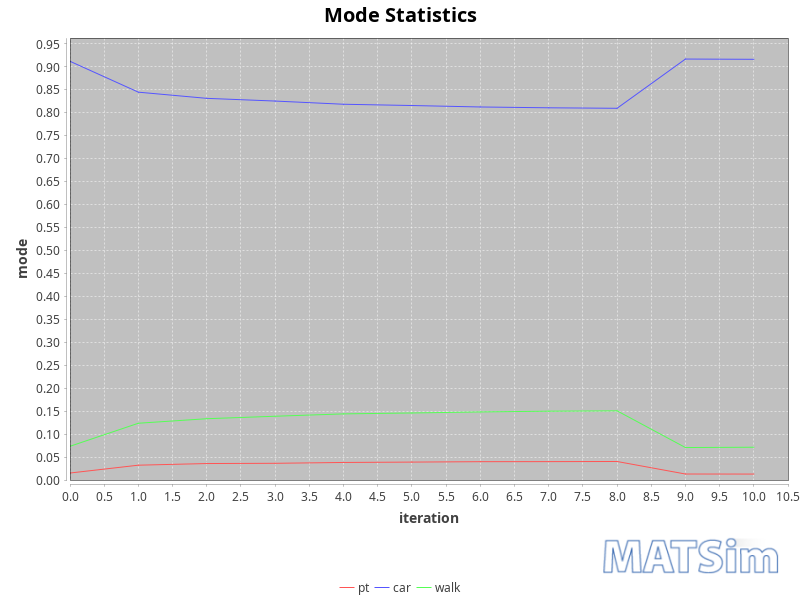

The table this chart was drawn from, first rows:
iteration; car; pt; walk
0; 0.9114; 0.01518; 0.07342
1; 0.8442; 0.03225; 0.1236
2; 0.8308; 0.03584; 0.1334
3; 0.8249; 0.03636; 0.1388
4; 0.8179; 0.03819; 0.1439
5; 0.8151; 0.03898; 0.1459
6; 0.812; 0.03989; 0.1481
7; 0.8102; 0.04001; 0.1498
8; 0.8091; 0.0403; 0.1506
9; 0.9163; 0.01304; 0.07068
10; 0.9157; 0.01292; 0.07135
